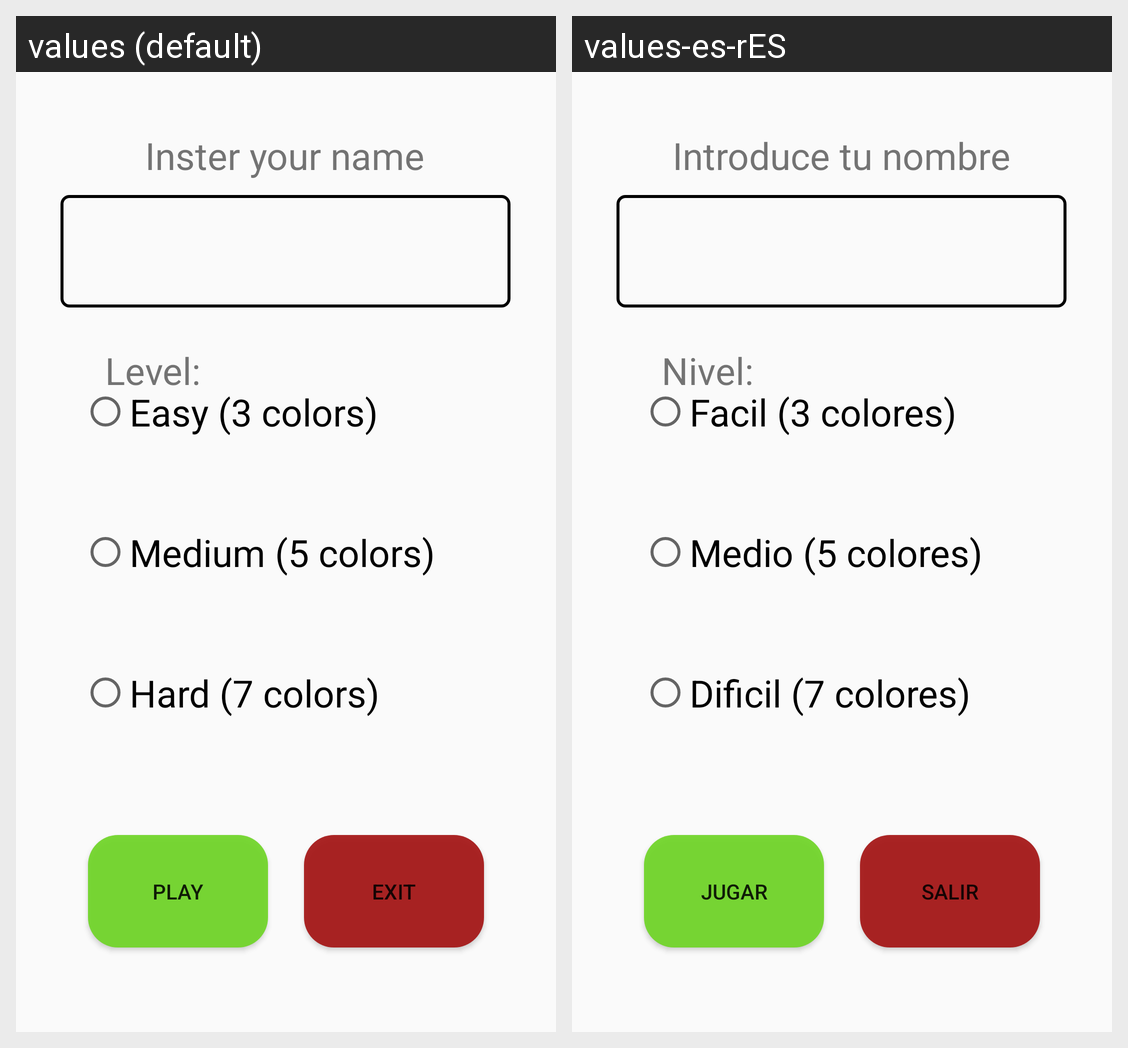

The same Android screen rendered under two of its app's locales, left to right. List the strings drawn on it with the default value and each locale's translation.
Android screen res/layout/activity_main.xml rendered under 2 locales, left to right: values (default), values-es-rES. Device: Nexus 5 (rendered at 1080×1920; each locale shown at half size, 540×960, under a caption strip naming it); theme Theme.ExamenDavidFrancesch.
Strings drawn on this screen, with the default value and each locale's value (text and hints the layout hard-codes, and strings that could not be matched under every locale, appear in the picture but are not listed):

introNombre
  values: Inster your name
  values-es-rES: Introduce tu nombre

nivel
  values: Level:
  values-es-rES: Nivel:

lvlfacil
  values: Easy (3 colors)
  values-es-rES: Facil (3 colores)

lvlmid
  values: Medium (5 colors)
  values-es-rES: Medio (5 colores)

lvlhard
  values: Hard (7 colors)
  values-es-rES: Dificil (7 colores)

jugar
  values: Play
  values-es-rES: Jugar

salir
  values: Exit
  values-es-rES: Salir
